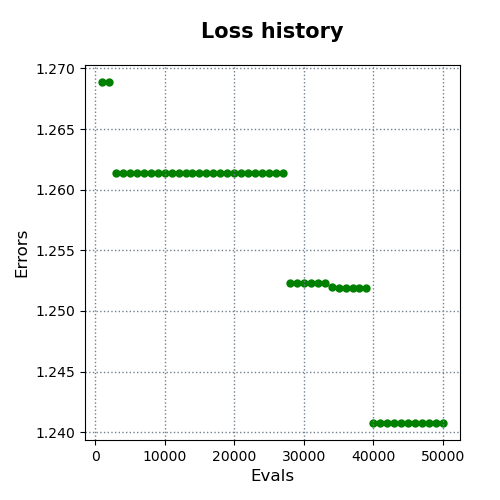

Source data for this figure (header and first rows):
evals, errors
1000, 1.269
2000, 1.269
3000, 1.261
4000, 1.261
5000, 1.261
6000, 1.261
7000, 1.261
8000, 1.261
9000, 1.261
10000, 1.261
11000, 1.261
12000, 1.261
13000, 1.261
14000, 1.261
15000, 1.261
16000, 1.261
17000, 1.261
18000, 1.261
19000, 1.261
20000, 1.261
21000, 1.261
22000, 1.261
23000, 1.261
24000, 1.261
25000, 1.261
26000, 1.261
27000, 1.261
28000, 1.252
29000, 1.252
30000, 1.252
31000, 1.252
32000, 1.252
33000, 1.252
34000, 1.252
35000, 1.252
36000, 1.252
37000, 1.252
38000, 1.252
39000, 1.252
40000, 1.241
41000, 1.241
42000, 1.241
43000, 1.241
44000, 1.241
45000, 1.241
46000, 1.241
47000, 1.241
48000, 1.241
49000, 1.241
50000, 1.241
